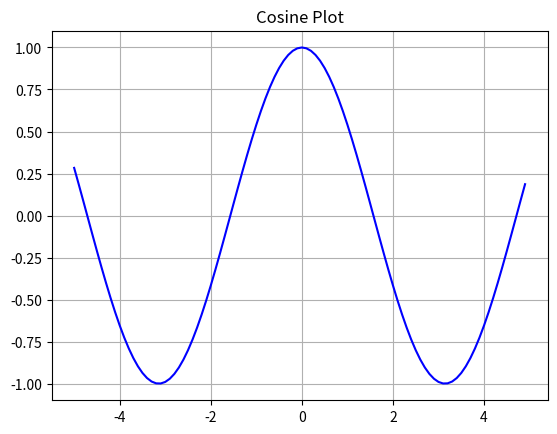

Generate this figure with matplotlib:
import numpy as np
import matplotlib.pyplot as plt

x = np.arange(-5, 5, 0.1)
y = np.cos(x)

# Plotting sine Graph
plt.title("Cosine Plot")
plt.plot(x, y, color='blue')
plt.grid()
plt.show()